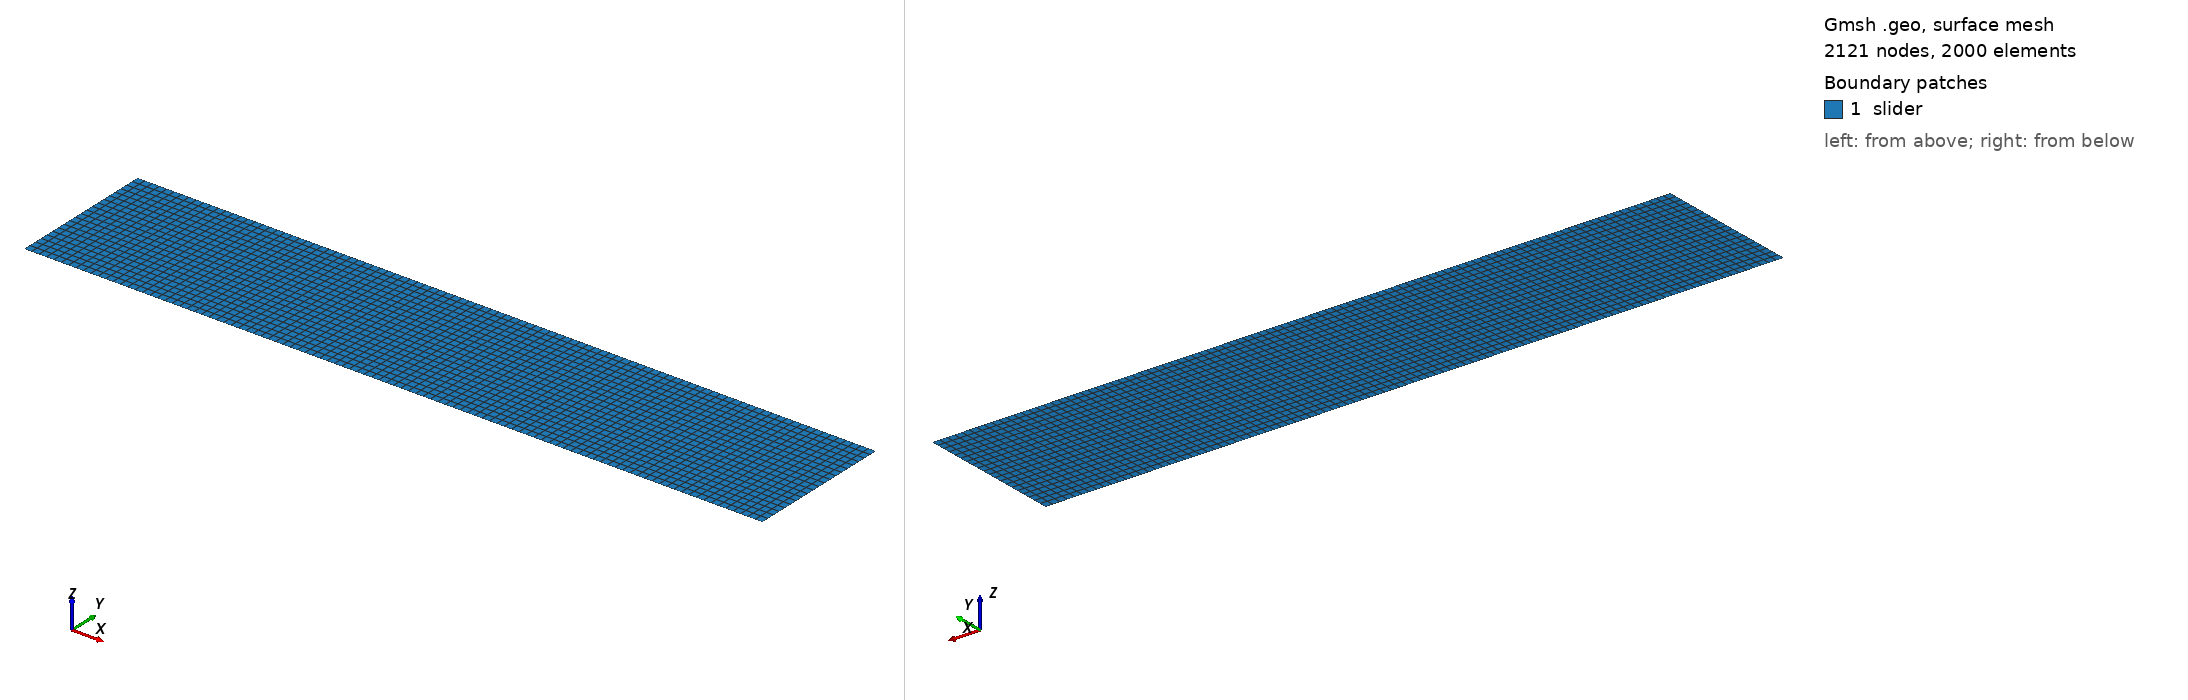

Gmsh geometry script, surface-meshed: 2121 nodes, 2000 surface elements. Boundary patches (legend numbers): 1 slider. Left view from above one corner, right view from below the opposite corner. Legend entries are the model's physical surfaces. The drawing asked Gmsh for element sizes between 1% and 20% of the model's largest extent; the script's own settings can give other sizes.

=== ntn_static_200.geo (drawn) ===
// use multiples of 10
Nb_elems = 200;

// Mesh.Format = 2.2;

x_size = 0.5;
y_size = 0.1;

h_def = x_size / Nb_elems;
h_bot = h_def;

Point(1) = {0, 0, 0, h_def};
Point(2) = {x_size, 0, 0, h_def};
Point(3) = {x_size, y_size, 0, h_def};
Point(4) = {0, y_size, 0, h_def};

Line(1) = {1, 2};
Line(2) = {2, 3};
Line(3) = {3, 4};
Line(4) = {4, 1};

Line Loop(1) = {1, 2, 3, 4};
Plane Surface(1) = {1};


Physical Line("slider_top") = {3};
Physical Line("slider_bottom") = {1};
Physical Line("slider_left") = {4};
Physical Line("slider_right") = {2};

Physical Surface("slider") = {1};

Transfinite Surface "*";
Recombine Surface "*";

Mesh.SecondOrderIncomplete = 1;
